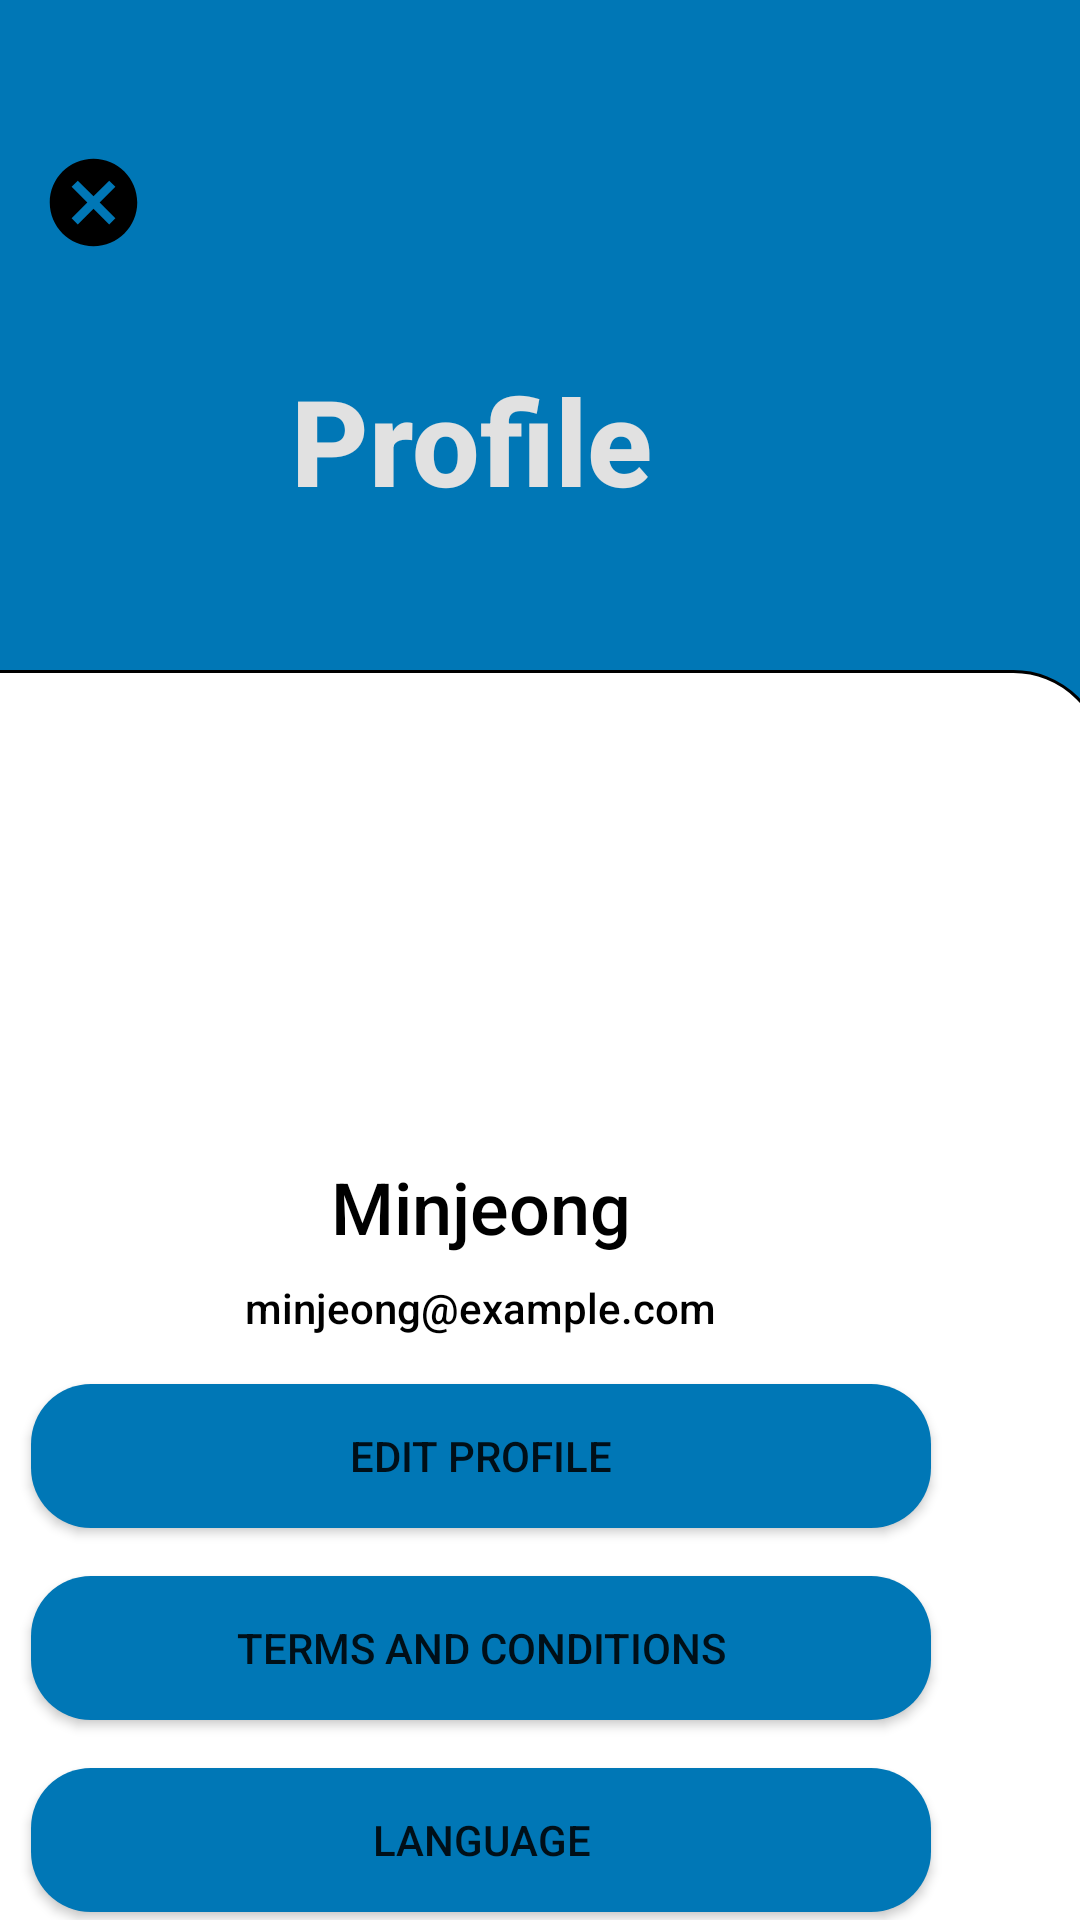

Android layout source for this screen:
<!-- AndroidManifest.xml: application theme Theme.ProjectMacro -->
<!-- res/layout/fragment_profile.xml -->
<?xml version="1.0" encoding="utf-8"?>
<androidx.constraintlayout.widget.ConstraintLayout xmlns:android="http://schemas.android.com/apk/res/android"
    xmlns:app="http://schemas.android.com/apk/res-auto"
    xmlns:tools="http://schemas.android.com/tools"
    android:layout_width="match_parent"
    android:layout_height="match_parent"
    android:background="#0077B6"
    tools:context=".ui.profile.ProfileFragment">

    <androidx.appcompat.widget.AppCompatImageButton
        android:layout_width="35dp"
        android:layout_height="35dp"
        android:layout_marginBottom="8dp"
        android:layout_marginTop="50dp"
        android:background="@drawable/cancel"
        app:layout_constraintEnd_toEndOf="parent"
        app:layout_constraintHorizontal_bias="0.042"
        app:layout_constraintStart_toStartOf="parent"
        app:layout_constraintTop_toTopOf="parent"
        app:layout_constraintVertical_bias="0.4"
        android:id="@+id/back"
        />

    <TextView
        android:id="@+id/teksProfile"
        android:layout_width="wrap_content"
        android:layout_height="wrap_content"
        android:layout_marginTop="120dp"
        android:fontFamily="sans-serif-medium"
        android:scaleType="centerCrop"
        android:text="Profile"
        android:textColor="@color/white"
        android:textSize="40sp"
        android:textStyle="bold"
        app:layout_constraintEnd_toEndOf="parent"
        app:layout_constraintHorizontal_bias="0.405"
        app:layout_constraintStart_toStartOf="parent"
        app:layout_constraintTop_toTopOf="parent" />

    <LinearLayout
        android:id="@+id/linearLayout3"
        android:layout_width="416dp"
        android:layout_height="531dp"
        android:layout_marginTop="50dp"
        android:background="@drawable/rounded"
        android:gravity="center"
        android:orientation="vertical"
        android:layout_marginRight="40dp"
        app:layout_constraintEnd_toEndOf="parent"
        app:layout_constraintStart_toStartOf="parent"
        app:layout_constraintTop_toBottomOf="@+id/teksProfile">

        <ImageView
            android:id="@+id/profilePicture"
            android:layout_width="100dp"
            android:layout_height="100dp"
            android:contentDescription="Profile Picture"
            android:src="@drawable/user"
            app:layout_constraintCircleRadius="50dp" />

        <TextView
            android:id="@+id/displayName"
            android:layout_width="wrap_content"
            android:layout_height="wrap_content"
            android:layout_marginTop="10dp"
            android:fontFamily="sans-serif-medium"
            android:text="Minjeong"
            android:textColor="@color/black"
            android:textSize="24sp"
            app:layout_constraintEnd_toEndOf="parent"
            app:layout_constraintStart_toStartOf="parent"
            app:layout_constraintTop_toBottomOf="@+id/profilePicture" />

        <TextView
            android:id="@+id/email"
            android:layout_width="wrap_content"
            android:layout_height="wrap_content"
            android:layout_marginTop="8dp"
            android:fontFamily="sans-serif-medium"
            android:text="minjeong@example.com"
            android:textColor="@color/black"
            app:layout_constraintEnd_toEndOf="parent"
            app:layout_constraintStart_toStartOf="parent"
            app:layout_constraintTop_toBottomOf="@+id/displayName" />

        <Button
            android:id="@+id/editProfileButton"
            android:layout_width="300dp"
            android:layout_height="wrap_content"
            android:layout_marginTop="16dp"
            android:background="@drawable/button_in"
            android:text="Edit Profile"
            app:layout_constraintEnd_toEndOf="parent"
            app:layout_constraintStart_toStartOf="parent"
            app:layout_constraintTop_toBottomOf="@+id/email" />

        
        <Button
            android:id="@+id/termsButton"
            android:layout_width="300dp"
            android:layout_height="wrap_content"
            android:layout_marginTop="16dp"
            android:background="@drawable/button_in"
            android:text="Terms and Conditions"
            app:layout_constraintEnd_toEndOf="parent"
            app:layout_constraintStart_toStartOf="parent"
            app:layout_constraintTop_toBottomOf="@+id/editProfileButton" />

        <Button
            android:id="@+id/languageButton"
            android:layout_width="300dp"
            android:layout_height="wrap_content"
            android:layout_marginTop="16dp"
            android:background="@drawable/button_in"
            android:text="Language"
            app:layout_constraintEnd_toEndOf="parent"
            app:layout_constraintStart_toStartOf="parent"
            app:layout_constraintTop_toBottomOf="@+id/termsButton" />

        <Button
            android:id="@+id/logoutButton"
            android:layout_width="300dp"
            android:layout_height="wrap_content"
            android:layout_marginTop="16dp"
            android:background="@drawable/button_in"
            android:text="Logout"
            app:layout_constraintEnd_toEndOf="parent"
            app:layout_constraintStart_toStartOf="parent"
            app:layout_constraintTop_toBottomOf="@+id/languageButton" />


    </LinearLayout>

</androidx.constraintlayout.widget.ConstraintLayout>
<!-- resources referenced by this layout -->
<resources>
  <color name="black">#000000</color>
  <color name="white">#E1E1E1</color>
  <!-- drawable button_in (drawable) -->
  <shape xmlns:android="http://schemas.android.com/apk/res/android">
      <solid android:color="#0077B6"/>
      <corners android:radius="20dp"/>
  </shape>
  <!-- drawable cancel (drawable) -->
  <?xml version="1.0" encoding="utf-8"?>
  <vector android:height="24dp" android:tint="#000000"
      android:viewportHeight="24" android:viewportWidth="24"
      android:width="24dp" xmlns:android="http://schemas.android.com/apk/res/android">
      <path android:fillColor="@android:color/white" android:pathData="M12,2C6.47,2 2,6.47 2,12s4.47,10 10,10 10,-4.47 10,-10S17.53,2 12,2zM17,15.59L15.59,17 12,13.41 8.41,17 7,15.59 10.59,12 7,8.41 8.41,7 12,10.59 15.59,7 17,8.41 13.41,12 17,15.59z"/>
  </vector>
  <!-- drawable rounded (drawable) -->
  <shape xmlns:android="http://schemas.android.com/apk/res/android">
      <solid android:color="#FFFFFF"/>
      <corners android:radius="30dp" />
      <stroke android:width="3px"/>
  </shape>
  <style name="Theme.ProjectMacro" parent="Base.Theme.ProjectMacro">
          <item name="android:statusBarColor">@color/LightBlue</item>
      </style>
  <style name="Base.Theme.ProjectMacro" parent="Theme.MaterialComponents.DayNight.DarkActionBar">
          
          
      </style>
  <color name="LightBlue">#0077B6</color>
</resources>
